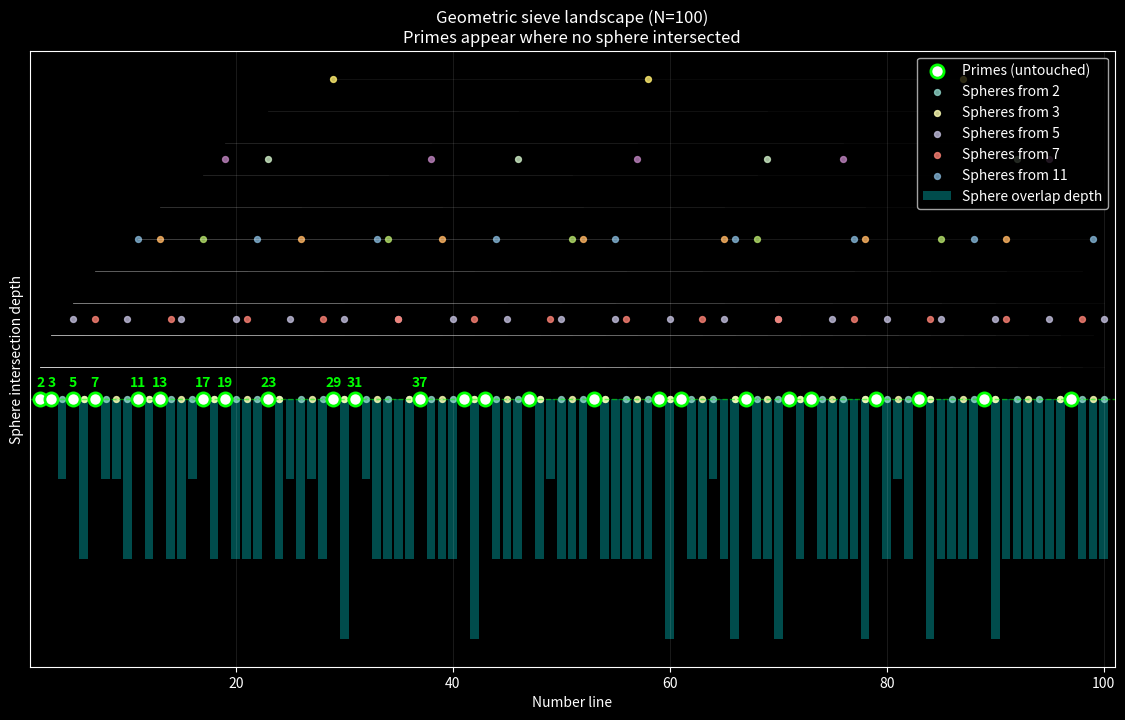

This chart was generated by the following Python code:
#!/usr/bin/env python3
"""Visualize primes as the residue of expanding sphere-based sieves."""
from __future__ import annotations

import argparse
from pathlib import Path
from typing import List

import matplotlib.pyplot as plt
import numpy as np


def sphere_subtraction_sieve(max_n: int) -> tuple[List[int], np.ndarray, List[tuple[int, np.ndarray]]]:
    landscape = np.zeros(max_n + 1)
    primes: List[int] = []
    waves: List[tuple[int, np.ndarray]] = []

    for n in range(2, max_n + 1):
        if landscape[n] == 0:
            primes.append(n)
            multiples = np.arange(n * 2, max_n + 1, n)
            landscape[multiples] += 1

            wave = np.zeros(max_n + 1)
            wave[np.arange(n, max_n + 1, n)] = 1
            waves.append((n, wave))

    return primes, landscape, waves


def plot_geometric_sieve(
    max_n: int,
    primes: List[int],
    coverage: np.ndarray,
    waves: List[tuple[int, np.ndarray]],
    output: Path,
    show_plot: bool,
) -> None:
    plt.style.use("dark_background")
    fig, ax = plt.subplots(figsize=(14, 8))

    x = np.arange(max_n + 1)
    ax.bar(x, -coverage, color="cyan", alpha=0.3, width=0.8, label="Sphere overlap depth")
    ax.scatter(
        primes,
        np.zeros(len(primes)),
        color="white",
        edgecolors="lime",
        s=90,
        linewidth=2,
        zorder=10,
        label="Primes (untouched)",
    )

    for idx, (prime, wave) in enumerate(waves[: min(len(waves), 10)]):
        points = np.where(wave > 0)[0]
        y_level = (idx + 1) * 0.4
        label = f"Spheres from {prime}" if idx < 5 else None
        ax.scatter(points, np.full_like(points, y_level), s=18, alpha=0.8, label=label)
        for point in points:
            if point == prime:
                continue
            ax.plot([prime, point], [y_level, y_level], color="white", alpha=0.05, linewidth=0.5)

    ax.axhline(0, color="lime", linewidth=1, linestyle="--", alpha=0.5)
    ax.set_title(
        f"Geometric sieve landscape (N={max_n})\nPrimes appear where no sphere intersected",
        color="white",
    )
    ax.set_xlabel("Number line", color="white")
    ax.set_ylabel("Sphere intersection depth", color="white")
    ax.set_xlim(1, max_n + 1)
    ax.set_yticks([])

    for prime in primes[: min(len(primes), 12)]:
        ax.text(prime, 0.15, str(prime), color="lime", ha="center", fontweight="bold")

    ax.legend(loc="upper right")
    ax.grid(True, axis="x", alpha=0.1)

    output.parent.mkdir(parents=True, exist_ok=True)
    fig.savefig(output, dpi=300, bbox_inches="tight")
    print(f"Wrote geometric sieve visualization to {output.resolve()}")

    if show_plot:
        plt.show()
    else:
        plt.close(fig)


def parse_args() -> argparse.Namespace:
    parser = argparse.ArgumentParser(description="Geometric sphere subtraction sieve visualization")
    parser.add_argument("--max-n", type=int, default=100, help="Upper bound for the sieve.")
    parser.add_argument(
        "--output",
        type=Path,
        default=Path("tuning/geometric_sieve.png"),
        help="PNG path for the visualization.",
    )
    parser.add_argument("--show", action="store_true", help="Display the plot interactively.")
    return parser.parse_args()


def main() -> None:
    args = parse_args()
    primes, coverage, waves = sphere_subtraction_sieve(args.max_n)
    plot_geometric_sieve(
        args.max_n,
        primes,
        coverage,
        waves,
        args.output,
        show_plot=args.show,
    )


if __name__ == "__main__":
    main()
